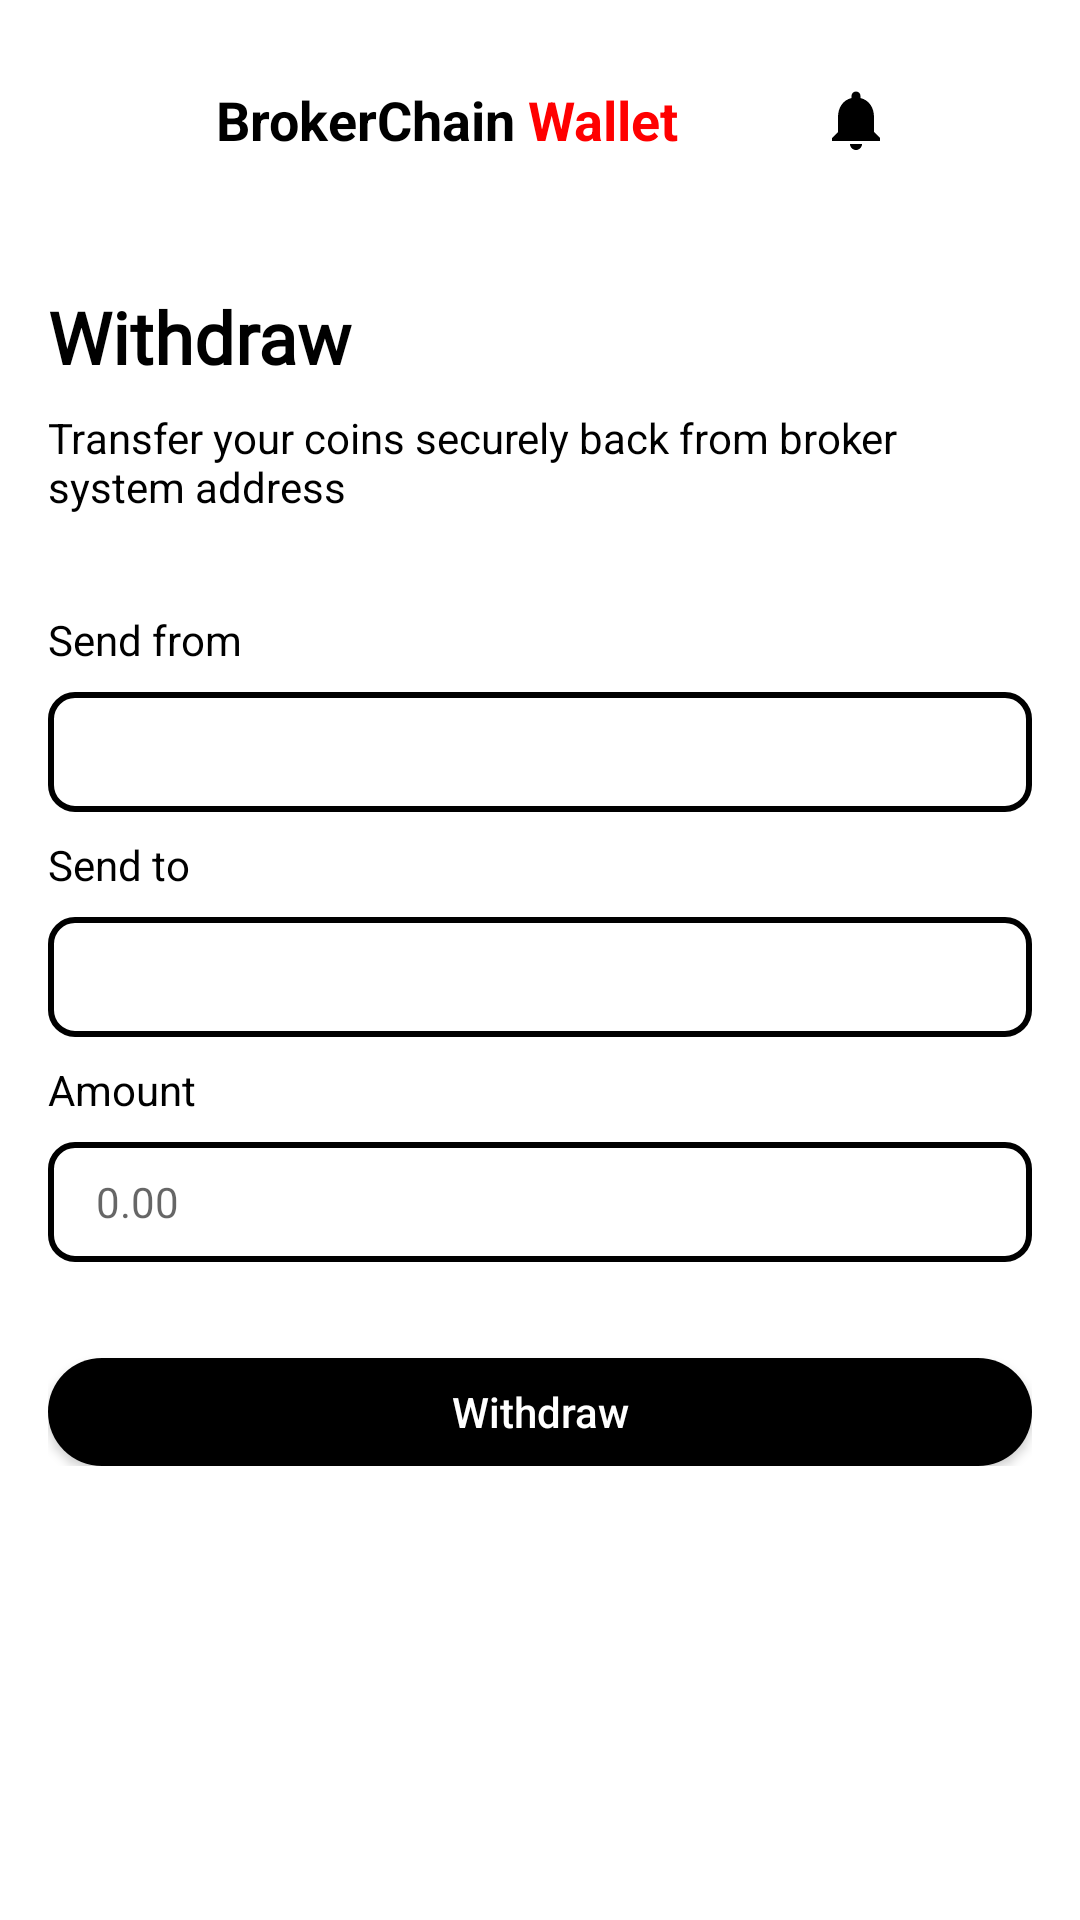

Reconstruct the res/layout file that produces this screen, plus the resources it refers to.
<!-- AndroidManifest.xml: application theme Theme.BrokerFi -->
<!-- res/layout/activity_withdraw.xml -->
<?xml version="1.0" encoding="utf-8"?>
<androidx.constraintlayout.widget.ConstraintLayout xmlns:android="http://schemas.android.com/apk/res/android"
    xmlns:app="http://schemas.android.com/apk/res-auto"
    xmlns:tools="http://schemas.android.com/tools"
    android:layout_width="match_parent"
    android:layout_height="match_parent"
    android:background="@color/white"
    android:fitsSystemWindows="true"
    tools:context=".brokerfi.WithdrawActivity">

    
    <include
        layout="@layout/topbar"
        android:id="@+id/action_bar"
        app:layout_constraintTop_toTopOf="parent" />

    
    <TextView
        android:id="@+id/tv_title"
        android:layout_width="match_parent"
        android:layout_height="wrap_content"
        android:layout_marginTop="16dp"
        android:paddingHorizontal="16dp"
        android:text="@string/activity_withdraw_withdraw"
        android:fontFamily="@font/work_sans_black"
        android:textSize="@dimen/text_size_xlarge"
        android:textStyle="bold"
        android:textColor="#000000"
        app:layout_constraintTop_toBottomOf="@id/action_bar" />

    
    <TextView
        android:id="@+id/tv_description"
        android:layout_width="match_parent"
        android:layout_height="wrap_content"
        android:layout_marginTop="8dp"
        android:paddingHorizontal="16dp"
        android:text="@string/activity_withdraw_transfer_tip"
        android:textSize="@dimen/text_size_normal"
        android:textColor="#000000"
        app:layout_constraintTop_toBottomOf="@id/tv_title" />

    
    <androidx.core.widget.NestedScrollView
        android:id="@+id/scroll_view"
        android:layout_width="match_parent"
        android:layout_height="0dp"
        android:layout_marginTop="32dp"
        android:paddingHorizontal="16dp"
        app:layout_constraintTop_toBottomOf="@id/tv_description"
        app:layout_constraintBottom_toBottomOf="parent">

        <LinearLayout
            android:layout_width="match_parent"
            android:layout_height="wrap_content"
            android:orientation="vertical">

            
            <TextView
                android:layout_width="match_parent"
                android:layout_height="wrap_content"
                android:text="@string/activity_withdraw_send_from"
                android:textSize="@dimen/text_size_normal"
                android:textColor="#000000" />

            
            <EditText
                android:id="@+id/edt_sendfrom"
                android:layout_width="match_parent"
                android:layout_height="@dimen/edittext_height"
                android:layout_marginTop="8dp"
                android:background="@drawable/custom_edittext_border"
                android:paddingStart="16dp"
                android:paddingEnd="16dp"
                android:paddingTop="8dp"
                android:paddingBottom="8dp"
                android:textSize="@dimen/text_size_normal" />

            
            <TextView
                android:layout_width="match_parent"
                android:layout_height="wrap_content"
                android:layout_marginTop="8dp"
                android:text="@string/activity_withdraw_send_to"
                android:textSize="@dimen/text_size_normal"
                android:textColor="#000000" />

            
            <EditText
                android:id="@+id/edt_sendto"
                android:layout_width="match_parent"
                android:layout_height="@dimen/edittext_height"
                android:layout_marginTop="8dp"
                android:background="@drawable/custom_edittext_border"
                android:paddingStart="16dp"
                android:paddingEnd="16dp"
                android:paddingTop="8dp"
                android:paddingBottom="8dp"
                android:textSize="@dimen/text_size_normal" />

            
            <TextView
                android:layout_width="match_parent"
                android:layout_height="wrap_content"
                android:layout_marginTop="8dp"
                android:text="@string/activity_withdraw_amount"
                android:textSize="@dimen/text_size_normal"
                android:textColor="#000000" />

            
            <EditText
                android:id="@+id/edt_amount"
                android:layout_width="match_parent"
                android:layout_height="@dimen/edittext_height"
                android:layout_marginTop="8dp"
                android:background="@drawable/custom_edittext_border"
                android:hint="0.00"
                android:inputType="numberDecimal"
                android:paddingStart="16dp"
                android:paddingTop="8dp"
                android:paddingEnd="16dp"
                android:paddingBottom="8dp"
                android:textSize="@dimen/text_size_normal" />

            
            <android.widget.Button
                android:id="@+id/btn_withdraw"
                android:layout_width="match_parent"
                android:layout_height="@dimen/button_height"
                android:layout_marginTop="32dp"
                android:background="@drawable/custom_button_background"
                android:paddingStart="16dp"
                android:paddingEnd="16dp"
                android:paddingTop="8dp"
                android:paddingBottom="8dp"
                android:text="@string/activity_withdraw_withdraw"
                android:textAllCaps="false"
                android:textColor="#FFFFFF"
                android:textSize="@dimen/text_size_normal" />

        </LinearLayout>

    </androidx.core.widget.NestedScrollView>

</androidx.constraintlayout.widget.ConstraintLayout>
<!-- res/layout/topbar.xml (included above) -->
<?xml version="1.0" encoding="utf-8"?>
<RelativeLayout xmlns:android="http://schemas.android.com/apk/res/android"
    android:id="@+id/action_bar"
    android:layout_width="match_parent"
    android:layout_height="wrap_content"
    android:orientation="horizontal"
    android:padding="16dp">

    <ImageView
        android:id="@+id/dashedBorderView"
        android:layout_width="48dp"
        android:layout_height="48dp"
        android:layout_marginRight="8dp"

        android:src="@drawable/logo4" />








    <TextView
        android:id="@+id/brokerTextview"
        android:layout_width="wrap_content"
        android:layout_height="wrap_content"
        android:layout_centerVertical="true"
        android:layout_toRightOf="@+id/dashedBorderView"
        android:text="@string/topbar_brokerchain"
        android:textColor="#000000"
        android:textSize="18sp"
        android:textStyle="bold" />

    <TextView
        android:id="@+id/brokerTextview1"
        android:layout_width="wrap_content"
        android:layout_height="wrap_content"
        android:layout_centerVertical="true"
        android:layout_toRightOf="@+id/brokerTextview"
        android:text="@string/topbar_wallet_spaced"
        android:textColor="#FF0000"
        android:textSize="18sp"
        android:textStyle="bold" />
    <TextView
        android:layout_width="wrap_content"
        android:layout_height="wrap_content"
        android:layout_centerVertical="true"
        android:layout_toRightOf="@+id/brokerTextview1"
        android:text=""
        android:textColor="#000000"
        android:textSize="18sp"
        android:textStyle="bold" />
    
















    <ImageView
        android:id="@+id/notificationBtn"
        android:layout_width="wrap_content"
        android:layout_height="wrap_content"
        android:layout_centerVertical="true"
        android:layout_toEndOf="@+id/brokerTextview1"
        android:layout_toStartOf="@+id/menu"
        android:padding="8dp"
        android:src="@drawable/notifications_vector"
        android:background="?android:attr/selectableItemBackground"
        android:contentDescription="@string/topbar_content_desc_notifications"
        android:layout_marginStart="8dp"
        android:layout_marginEnd="8dp"
        android:clickable="true" />

    <ImageView
        android:id="@+id/menu"
        android:layout_width="wrap_content"
        android:layout_height="wrap_content"
        android:layout_centerVertical="true"
        android:layout_alignParentRight="true"
        android:contentDescription="@string/topbar_content_desc_menu"

        android:src="@drawable/action_menu_30" />


</RelativeLayout>
<!-- resources referenced by this layout -->
<resources>
  <color name="white">#FFFFFFFF</color>
  <dimen name="button_height">40dp</dimen>
  <dimen name="edittext_height">44dp</dimen>
  <dimen name="text_size_normal">16sp</dimen>
  <dimen name="text_size_xlarge">28sp</dimen>
  <!-- drawable custom_button_background (drawable) -->
  <?xml version="1.0" encoding="utf-8"?>
  <selector xmlns:android="http://schemas.android.com/apk/res/android">
      <item android:state_pressed="true">
          <shape>
              <solid android:color="#000000" /> 
              <corners android:radius="24dp" /> 
          </shape>
      </item>
      <item>
          <shape>
              <solid android:color="#000000" /> 
              <corners android:radius="24dp" /> 
          </shape>
      </item>
  
  </selector>
  <!-- drawable custom_edittext_border (drawable) -->
  <shape xmlns:android="http://schemas.android.com/apk/res/android">
      <solid android:color="#ffffff" /> 
      <stroke
          android:width="2dp"
      android:color="#000000" /> 
      <corners android:radius="8dp" /> 
  </shape>
  <!-- drawable dashed_border (drawable) -->
  <?xml version="1.0" encoding="utf-8"?>
  <layer-list xmlns:android="http://schemas.android.com/apk/res/android">
      <item android:left="2dp" android:right="2dp" android:top="2dp" android:bottom="2dp">
          <shape android:shape="rectangle">
              <solid android:color="#00FFFFFF" /> 
              <stroke
                  android:width="2dp"
                  android:color="#000000"
                  android:dashWidth="4dp"
                  android:dashGap="4dp" />
              <corners android:radius="4dp"/>
          </shape>
      </item>
  </layer-list>
  <!-- drawable notifications: png bitmap (drawable, 300 bytes) -->
  <!-- drawable notifications_vector (drawable) -->
  <vector xmlns:android="http://schemas.android.com/apk/res/android"
      android:width="24dp"
      android:height="24dp"
      android:viewportWidth="24"
      android:viewportHeight="24">
      <path
          android:fillColor="@android:color/black"
          android:pathData="M12,22c1.1,0 2,-0.9 2,-2h-4c0,1.1 0.9,2 2,2zm6,-6v-5c0,-3.07 -1.64,-5.64 -4.5,-6.32V4c0,-0.83 -0.67,-1.5 -1.5,-1.5s-1.5,0.67 -1.5,1.5v0.68C7.63,5.36 6,7.92 6,11v5l-2,2v1h16v-1l-2,-2z"/>
  </vector>
  <string name="activity_withdraw_amount">Amount</string>
  <string name="activity_withdraw_send_from">Send from</string>
  <string name="activity_withdraw_send_to">Send to</string>
  <string name="activity_withdraw_transfer_tip">Transfer your coins securely back from broker system address</string>
  <string name="activity_withdraw_withdraw">Withdraw</string>
  <string name="topbar_brokerchain">BrokerChain</string>
  <string name="topbar_content_desc_menu">menu</string>
  <string name="topbar_content_desc_notification">Notification</string>
  <string name="topbar_content_desc_notifications">Notifications</string>
  <string name="topbar_wallet_spaced">" Wallet"</string>
  <style name="Theme.BrokerFi" parent="Base.Theme.BrokerFi" />
  <style name="Base.Theme.BrokerFi" parent="Theme.AppCompat.DayNight.NoActionBar">
          <item name="android:windowTranslucentStatus">true</item>
          <item name="android:windowTranslucentNavigation">false</item>
          <item name="android:statusBarColor">@android:color/transparent</item>
          <item name="android:windowBackground">@android:color/white</item>
          
          
  
      </style>
</resources>
